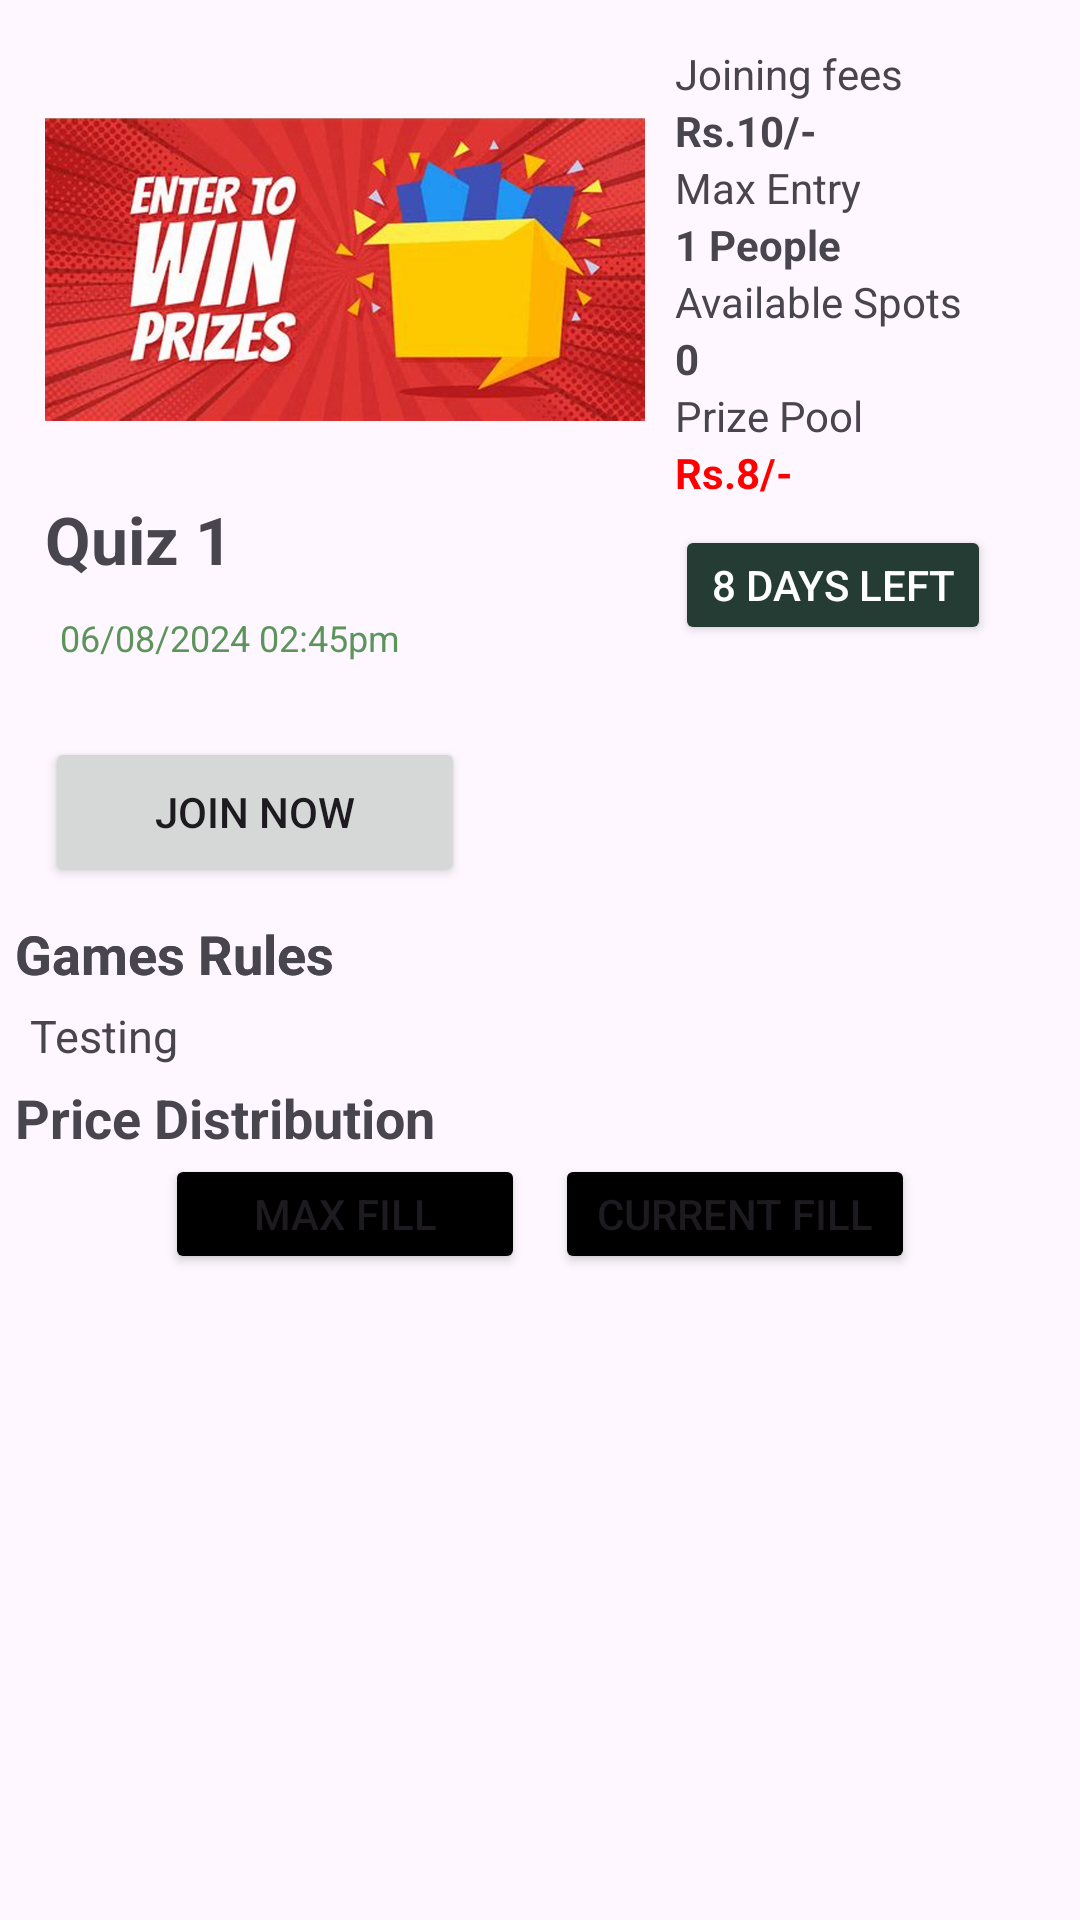

Here is an Android app screen rendered from its layout file. Give the layout XML and the strings, colors and styles it references.
<!-- AndroidManifest.xml: application theme Theme.MyQuizMy -->
<!-- res/layout/fragment_play.xml -->
<RelativeLayout xmlns:android="http://schemas.android.com/apk/res/android"
    android:layout_width="match_parent"
    android:layout_height="wrap_content"
    android:layout_margin="5dp"
    android:clickable="true"
    android:padding="5dp">

    <RelativeLayout
        android:id="@+id/rev1"
        android:layout_width="match_parent"
        android:layout_height="wrap_content"
        android:padding="10dp">

        <ImageView
            android:id="@+id/liveimage"
            android:layout_width="200dp"
            android:layout_height="150dp"
            android:layout_alignParentStart="true"
            android:layout_alignParentTop="true"
            android:clickable="true"
            android:src="@drawable/slide2" />

        <TextView
            android:id="@+id/txt1"
            android:layout_width="wrap_content"
            android:layout_height="wrap_content"
            android:layout_below="@id/liveimage"
            android:text="Quiz 1"
            android:textSize="22sp"
            android:textStyle="bold" />

        <TextView
            android:padding="5dp"
            android:id="@+id/dateTxt"
            android:layout_width="wrap_content"
            android:layout_height="wrap_content"
            android:layout_below="@id/txt1"
            android:layout_marginTop="5dp"

            android:text="06/08/2024 02:45pm"
            android:textColor="@color/Medium_green"
            android:textSize="12dp" />

        <Button
            android:id="@+id/joinButton"
            android:layout_marginTop="20dp"
            android:layout_width="140dp"
            android:layout_height="50dp"
            android:layout_below="@id/dateTxt"
            android:text="Join Now">
        </Button>

        <RelativeLayout
            android:layout_width="wrap_content"
            android:layout_height="wrap_content"
            android:layout_alignParentTop="true"
            android:layout_toEndOf="@id/liveimage"
            android:layout_marginStart="10dp">

            <TextView
                android:id="@+id/txt2"
                android:layout_width="wrap_content"
                android:layout_height="wrap_content"
                android:text="Joining fees"
                android:layout_alignParentTop="true" />

            <TextView
                android:id="@+id/txt3"
                android:layout_width="wrap_content"
                android:layout_height="wrap_content"
                android:layout_below="@id/txt2"
                android:text="Rs.10/-"
                android:textStyle="bold" />

            <TextView
                android:id="@+id/txt4"
                android:layout_width="wrap_content"
                android:layout_height="wrap_content"
                android:layout_below="@id/txt3"
                android:text="Max Entry" />

            <TextView
                android:id="@+id/txt5"
                android:layout_width="wrap_content"
                android:layout_height="wrap_content"
                android:layout_below="@id/txt4"
                android:text="1 People"
                android:textStyle="bold" />

            <TextView
                android:id="@+id/txt6"
                android:layout_width="wrap_content"
                android:layout_height="wrap_content"
                android:layout_below="@id/txt5"
                android:text="Available Spots" />

            <TextView
                android:id="@+id/txt7"
                android:layout_width="wrap_content"
                android:layout_height="wrap_content"
                android:layout_below="@id/txt6"
                android:text="0"
                android:textStyle="bold" />

            <TextView
                android:id="@+id/txt8"
                android:layout_width="wrap_content"
                android:layout_height="wrap_content"
                android:layout_below="@id/txt7"
                android:text="Prize Pool" />

            <TextView
                android:id="@+id/txt9"
                android:layout_width="wrap_content"
                android:layout_height="wrap_content"
                android:layout_below="@id/txt8"
                android:text="Rs.8/-"
                android:textStyle="bold"
                android:textColor="@color/red" />

            <Button
                android:id="@+id/viewMoreButton"
                android:layout_width="wrap_content"
                android:layout_height="40dp"
                android:layout_below="@id/txt9"
                android:layout_marginTop="8dp"
                android:text="8 days left"
                android:backgroundTint="@color/more_dark_green"
                android:textColor="@color/white" />

            <Button
                android:id="@+id/joinNowButton"
                android:layout_width="wrap_content"
                android:layout_height="40dp"
                android:layout_below="@id/viewMoreButton"
                android:layout_marginTop="8dp"
                android:background="@drawable/white_button"
                android:text="Join Now"
                android:textColor="@color/more_dark_green"
                android:visibility="gone" />

            <Button
                android:id="@+id/playNowButton"
                android:layout_width="wrap_content"
                android:layout_height="40dp"
                android:layout_below="@id/joinNowButton"
                android:layout_marginTop="8dp"
                android:background="@drawable/white_button"
                android:text="Play Now"
                android:textColor="@color/more_dark_green"
                android:visibility="gone" />

            <TextView
                android:id="@+id/gameRulesText"
                android:layout_width="wrap_content"
                android:layout_height="wrap_content"
                android:layout_below="@id/playNowButton"
                android:layout_marginTop="8dp"
                android:text="Game Rules"
                android:textStyle="bold"
                android:visibility="gone" />

            <TextView
                android:id="@+id/prizeDistributionText"
                android:layout_width="wrap_content"
                android:layout_height="wrap_content"
                android:layout_below="@id/gameRulesText"
                android:layout_marginTop="8dp"
                android:text="Prize Distribution"
                android:textStyle="bold"
                android:visibility="gone" />

            <TextView
                android:id="@+id/maxFillText"
                android:layout_width="wrap_content"
                android:layout_height="wrap_content"
                android:layout_below="@id/prizeDistributionText"
                android:layout_marginTop="8dp"
                android:text="Max Fill"
                android:textStyle="bold"
                android:visibility="gone" />

            <TextView
                android:id="@+id/currentFillText"
                android:layout_width="wrap_content"
                android:layout_height="wrap_content"
                android:layout_below="@id/maxFillText"
                android:layout_marginTop="8dp"
                android:text="Current Fill"
                android:textStyle="bold"
                android:visibility="gone" />

            <TextView
                android:id="@+id/rankText"
                android:layout_width="wrap_content"
                android:layout_height="wrap_content"
                android:layout_below="@id/currentFillText"
                android:layout_marginTop="8dp"
                android:text="Rank Distribution"
                android:textStyle="bold"
                android:visibility="gone" />

            <TextView
                android:id="@+id/rankDistributionText"
                android:layout_width="wrap_content"
                android:layout_height="wrap_content"
                android:layout_below="@id/rankText"
                android:layout_marginTop="8dp"
                android:text="1: Rs.2/-"
                android:visibility="gone" />

        </RelativeLayout>
    </RelativeLayout>

    <RelativeLayout
        android:layout_below="@+id/rev1"
        android:layout_width="match_parent"
        android:layout_height="wrap_content" />
    <TextView
        android:id="@+id/txt12"
        android:layout_below="@id/rev1"
        android:layout_width="wrap_content"
        android:layout_height="wrap_content"
        android:text="Games Rules"
        android:textSize="18dp"
        android:textStyle="bold" />
    <TextView
        android:id="@+id/txt13"
        android:layout_below="@id/rev1"
        android:layout_width="wrap_content"
        android:layout_height="wrap_content"
        android:text="Games Rules"
        android:textSize="18dp"
        android:textStyle="bold" />
    <TextView
        android:id="@+id/txt14"
        android:padding="5dp"
        android:layout_below="@id/txt13"
        android:layout_width="wrap_content"
        android:layout_height="wrap_content"
        android:text="Testing"
        android:textSize="15dp" />
    <TextView
        android:id="@+id/txt15"
        android:layout_below="@id/txt14"
        android:layout_width="wrap_content"
        android:layout_height="wrap_content"
        android:text="Price Distribution"
        android:textSize="18dp"
        android:textStyle="bold" />
     <LinearLayout
         android:id="@+id/twobutton"
         android:layout_below="@id/txt15"
         android:layout_width="match_parent"
         android:layout_height="wrap_content"
         android:orientation="horizontal"
         android:gravity="center_horizontal">

         <Button
             android:id="@+id/maxfill"
             android:layout_width="120dp"
             android:layout_height="40dp"
             android:text="Max Fill"
             android:backgroundTint="@color/black"
             />
         <Button
             android:id="@+id/currentfill"
             android:layout_width="120dp"
             android:layout_height="40dp"
             android:layout_marginLeft="10dp"
             android:text="Current Fill"
             android:backgroundTint="@color/black"
             />
     </LinearLayout>
    <RelativeLayout
        android:layout_below="@+id/twobutton"
        android:layout_width="match_parent"
        android:layout_height="wrap_content">


        <androidx.recyclerview.widget.RecyclerView
            android:id="@+id/recycler_view1"
            android:layout_width="match_parent"
            android:layout_height="wrap_content"
            android:layout_marginTop="10dp"
            />

        <androidx.recyclerview.widget.RecyclerView
            android:id="@+id/recycler_view2"
            android:layout_width="match_parent"
            android:layout_height="wrap_content"
            android:layout_marginTop="10dp"/>


    </RelativeLayout>





</RelativeLayout>
<!-- resources referenced by this layout -->
<resources>
  <color name="Medium_green">#5c945c</color>
  <color name="black">#FF000000</color>
  <color name="more_dark_green">#243c34</color>
  <color name="red">#FF0000</color>
  <color name="white">#FFFFFFFF</color>
  <!-- drawable slide2: jpeg bitmap (drawable, 132957 bytes) -->
  <!-- drawable white_button (drawable) -->
  <?xml version="1.0" encoding="utf-8"?>
  <shape
      xmlns:android="http://schemas.android.com/apk/res/android"
      android:shape="rectangle">
  
      <stroke
          android:color="@color/white"
          android:width="1dp"/>
      <corners
          android:radius="190dp"/>
      <solid
          android:color="@color/white"/>
      <gradient
          android:startColor="@color/red"/>
  </shape>
  <style name="Theme.MyQuizMy" parent="Base.Theme.MyQuizMy" />
  <style name="Base.Theme.MyQuizMy" parent="Theme.Material3.DayNight.NoActionBar">
          
          
      </style>
</resources>
